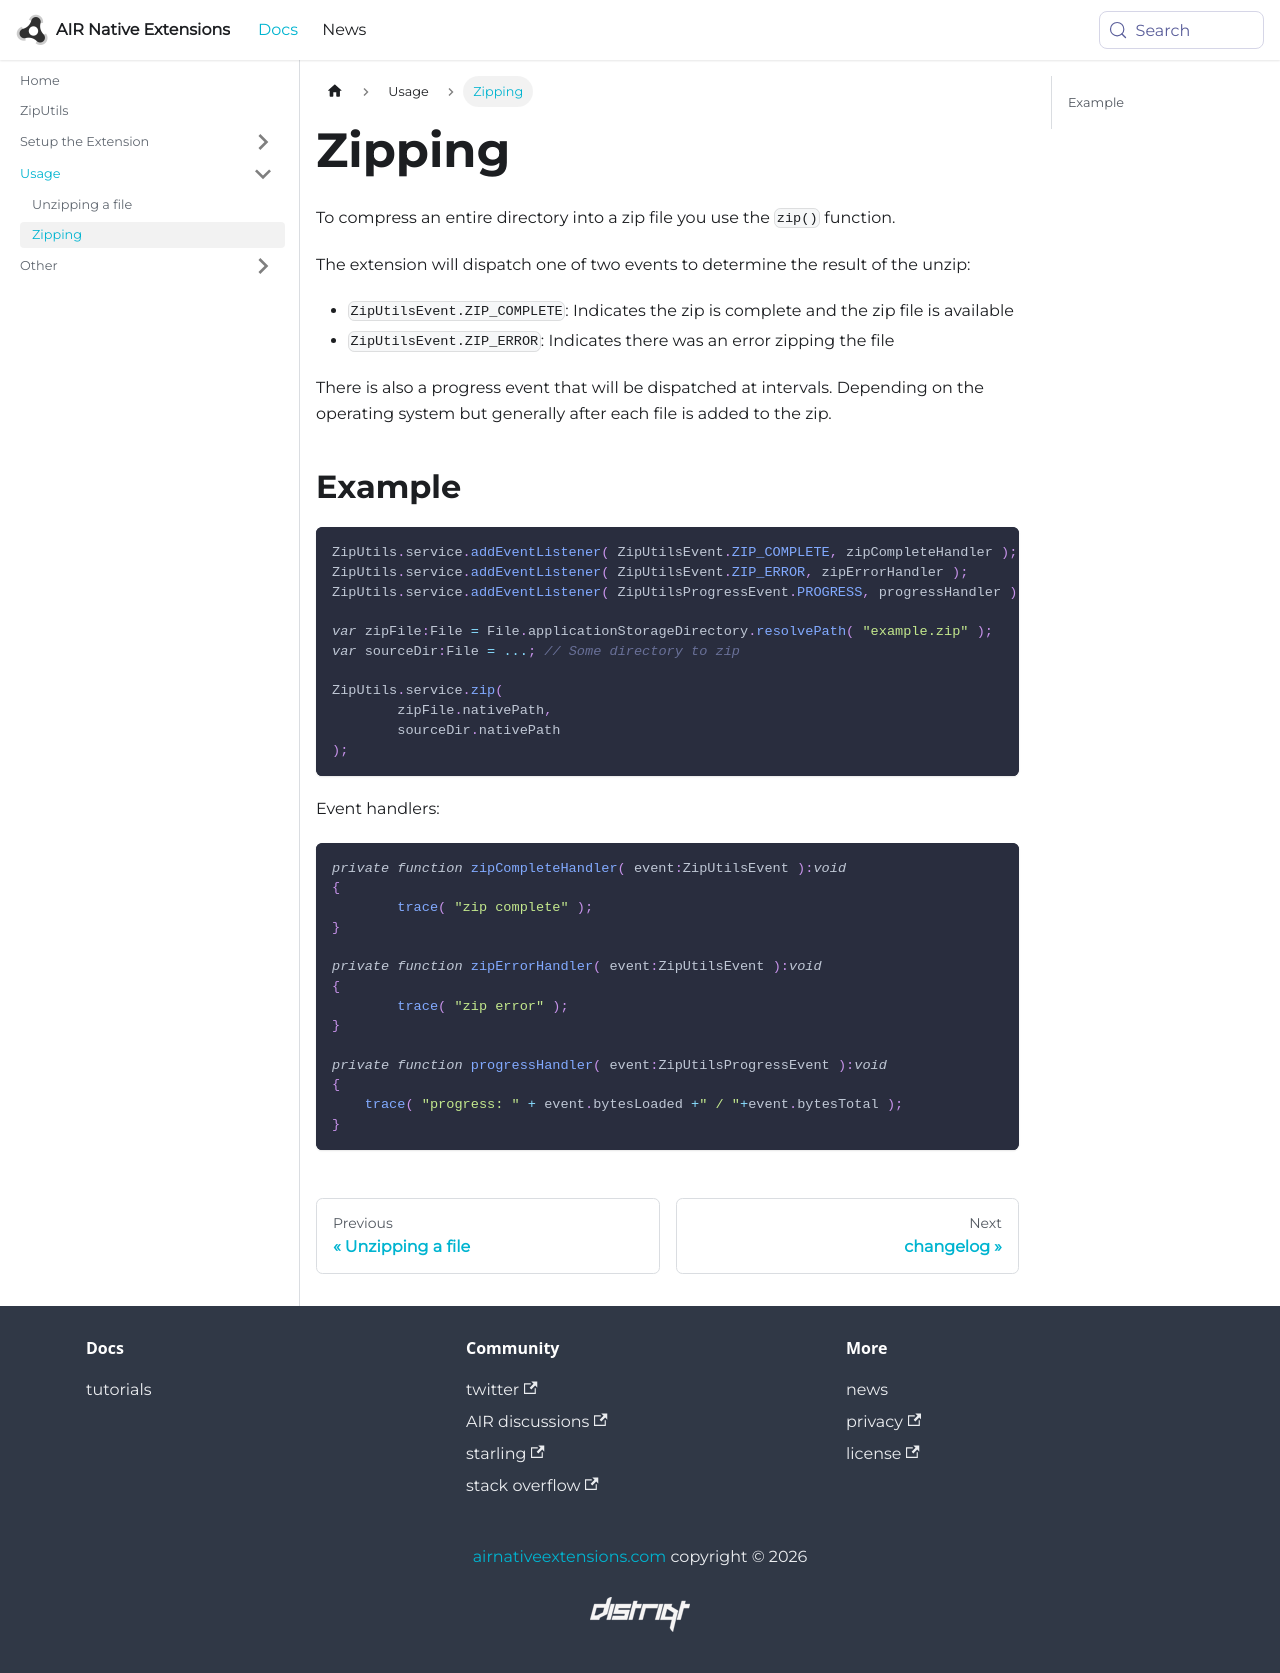

repository: airnativeextensions/nativeextensions-documentation · page: docs/ziputils/zipping/index.html · generator: docusaurus

---
title: Zipping
sidebar_label: Zipping
---

To compress an entire directory into a zip file you use the `zip()` function.


The extension will dispatch one of two events to determine the result of the unzip:

- `ZipUtilsEvent.ZIP_COMPLETE`: Indicates the zip is complete and the zip file is available
- `ZipUtilsEvent.ZIP_ERROR`: Indicates there was an error zipping the file

There is also a progress event that will be dispatched at intervals. 
Depending on the operating system but generally after each file is added to the zip.


## Example


```actionscript
ZipUtils.service.addEventListener( ZipUtilsEvent.ZIP_COMPLETE, zipCompleteHandler );
ZipUtils.service.addEventListener( ZipUtilsEvent.ZIP_ERROR, zipErrorHandler );
ZipUtils.service.addEventListener( ZipUtilsProgressEvent.PROGRESS, progressHandler );

var zipFile:File = File.applicationStorageDirectory.resolvePath( "example.zip" );
var sourceDir:File = ...; // Some directory to zip

ZipUtils.service.zip(
        zipFile.nativePath,
        sourceDir.nativePath
);
```

Event handlers:

```actionscript
private function zipCompleteHandler( event:ZipUtilsEvent ):void
{
	trace( "zip complete" );
}

private function zipErrorHandler( event:ZipUtilsEvent ):void
{
	trace( "zip error" );
}

private function progressHandler( event:ZipUtilsProgressEvent ):void 
{
    trace( "progress: " + event.bytesLoaded +" / "+event.bytesTotal );
}
```
